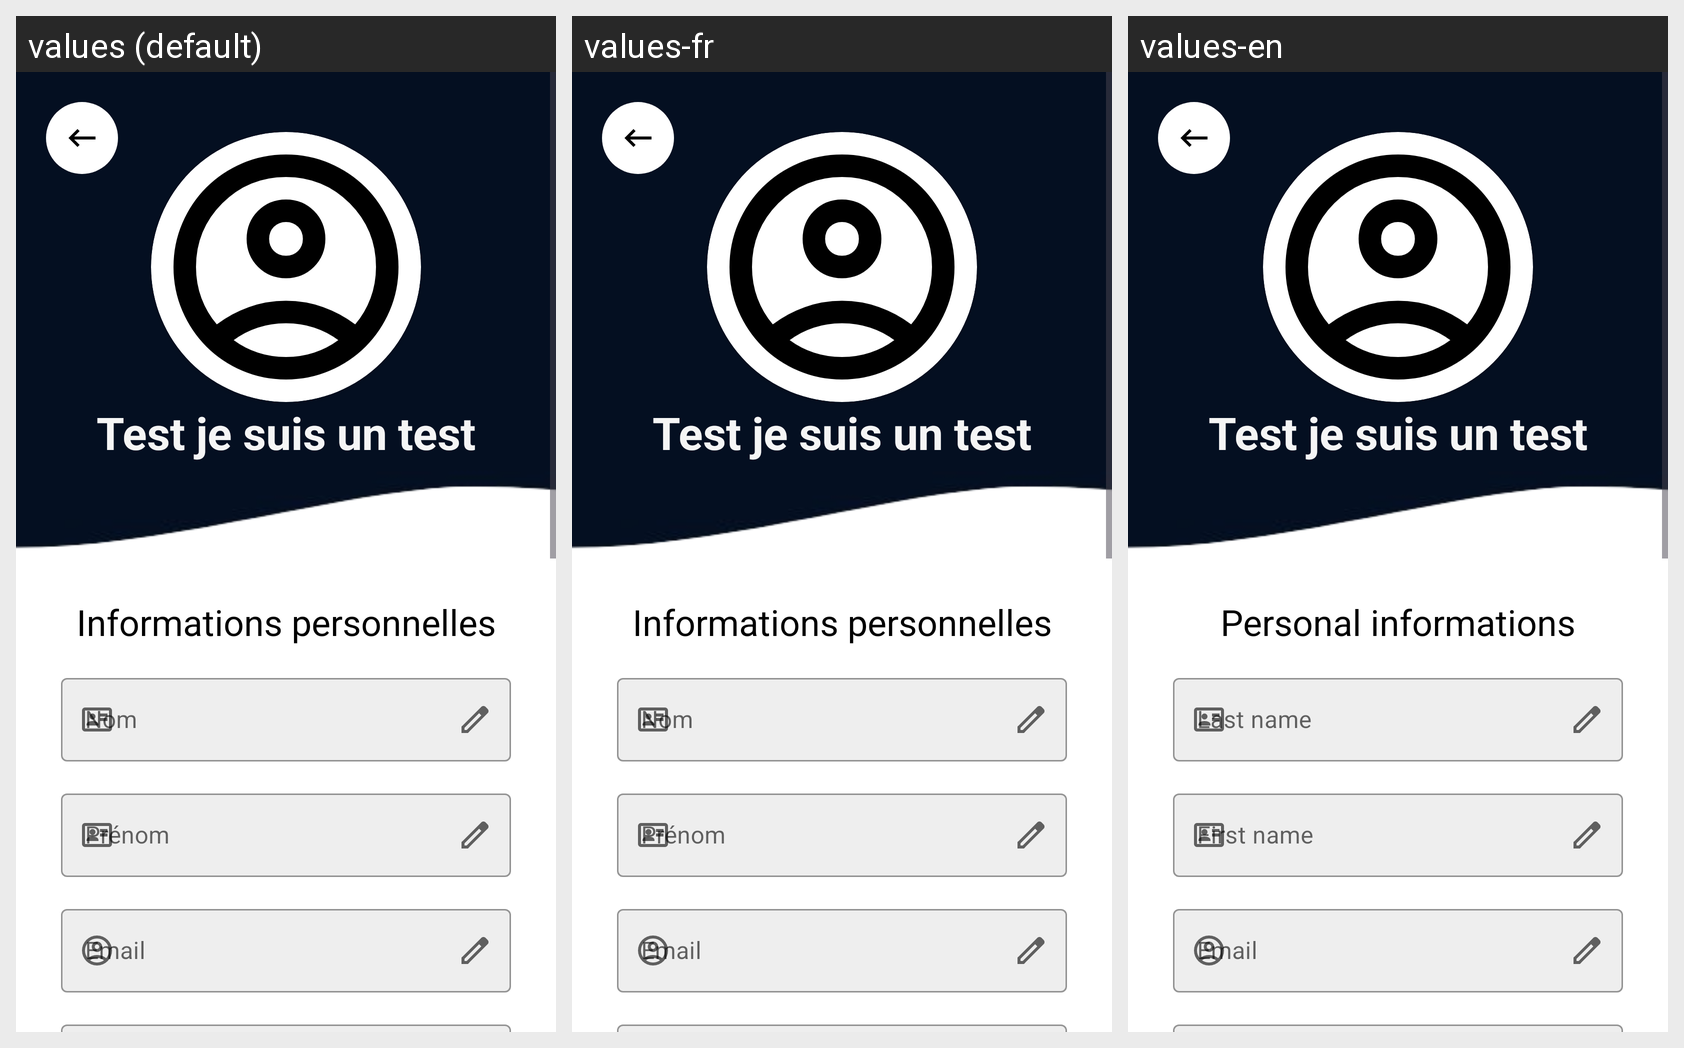

Translations of the strings shown on this Android screen, per locale in the grid:
Android screen res/layout/activity_profile.xml rendered under 3 locales, left to right: values (default), values-fr, values-en. Device: Nexus 5 (rendered at 1080×1920; each locale shown at half size, 540×960, under a caption strip naming it); theme Theme.Divertech.
Strings drawn on this screen, with the default value and each locale's value (text and hints the layout hard-codes, and strings that could not be matched under every locale, appear in the picture but are not listed):

informations_personnelles
  values: Informations personnelles
  values-fr: Informations personnelles
  values-en: Personal informations

first_name
  values: Prénom
  values-fr: Prénom
  values-en: First name

email
  values: Email
  values-fr: Email
  values-en: Email
